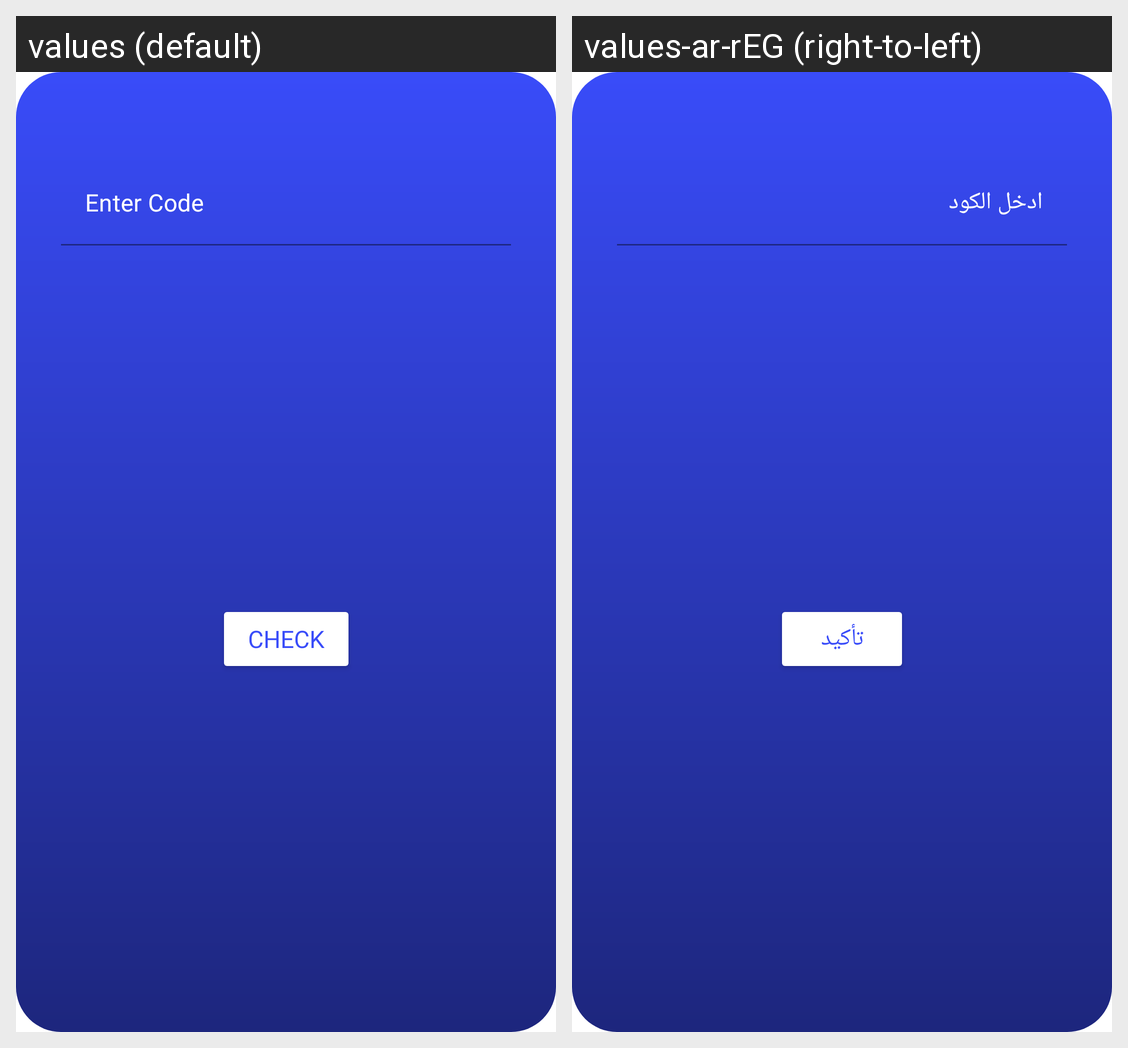

Locale-by-locale string values for the Android screen shown in this grid:
Android screen res/layout/check_code_dialog.xml rendered under 2 locales, left to right: values (default), values-ar-rEG (right-to-left). Device: Nexus 5 (rendered at 1080×1920; each locale shown at half size, 540×960, under a caption strip naming it); theme Theme.Senior.
Strings drawn on this screen, with the default value and each locale's value (text and hints the layout hard-codes, and strings that could not be matched under every locale, appear in the picture but are not listed):

enter_code
  values: Enter Code
  values-ar-rEG: ادخل الكود

check
  values: Check
  values-ar-rEG: تأكيد
